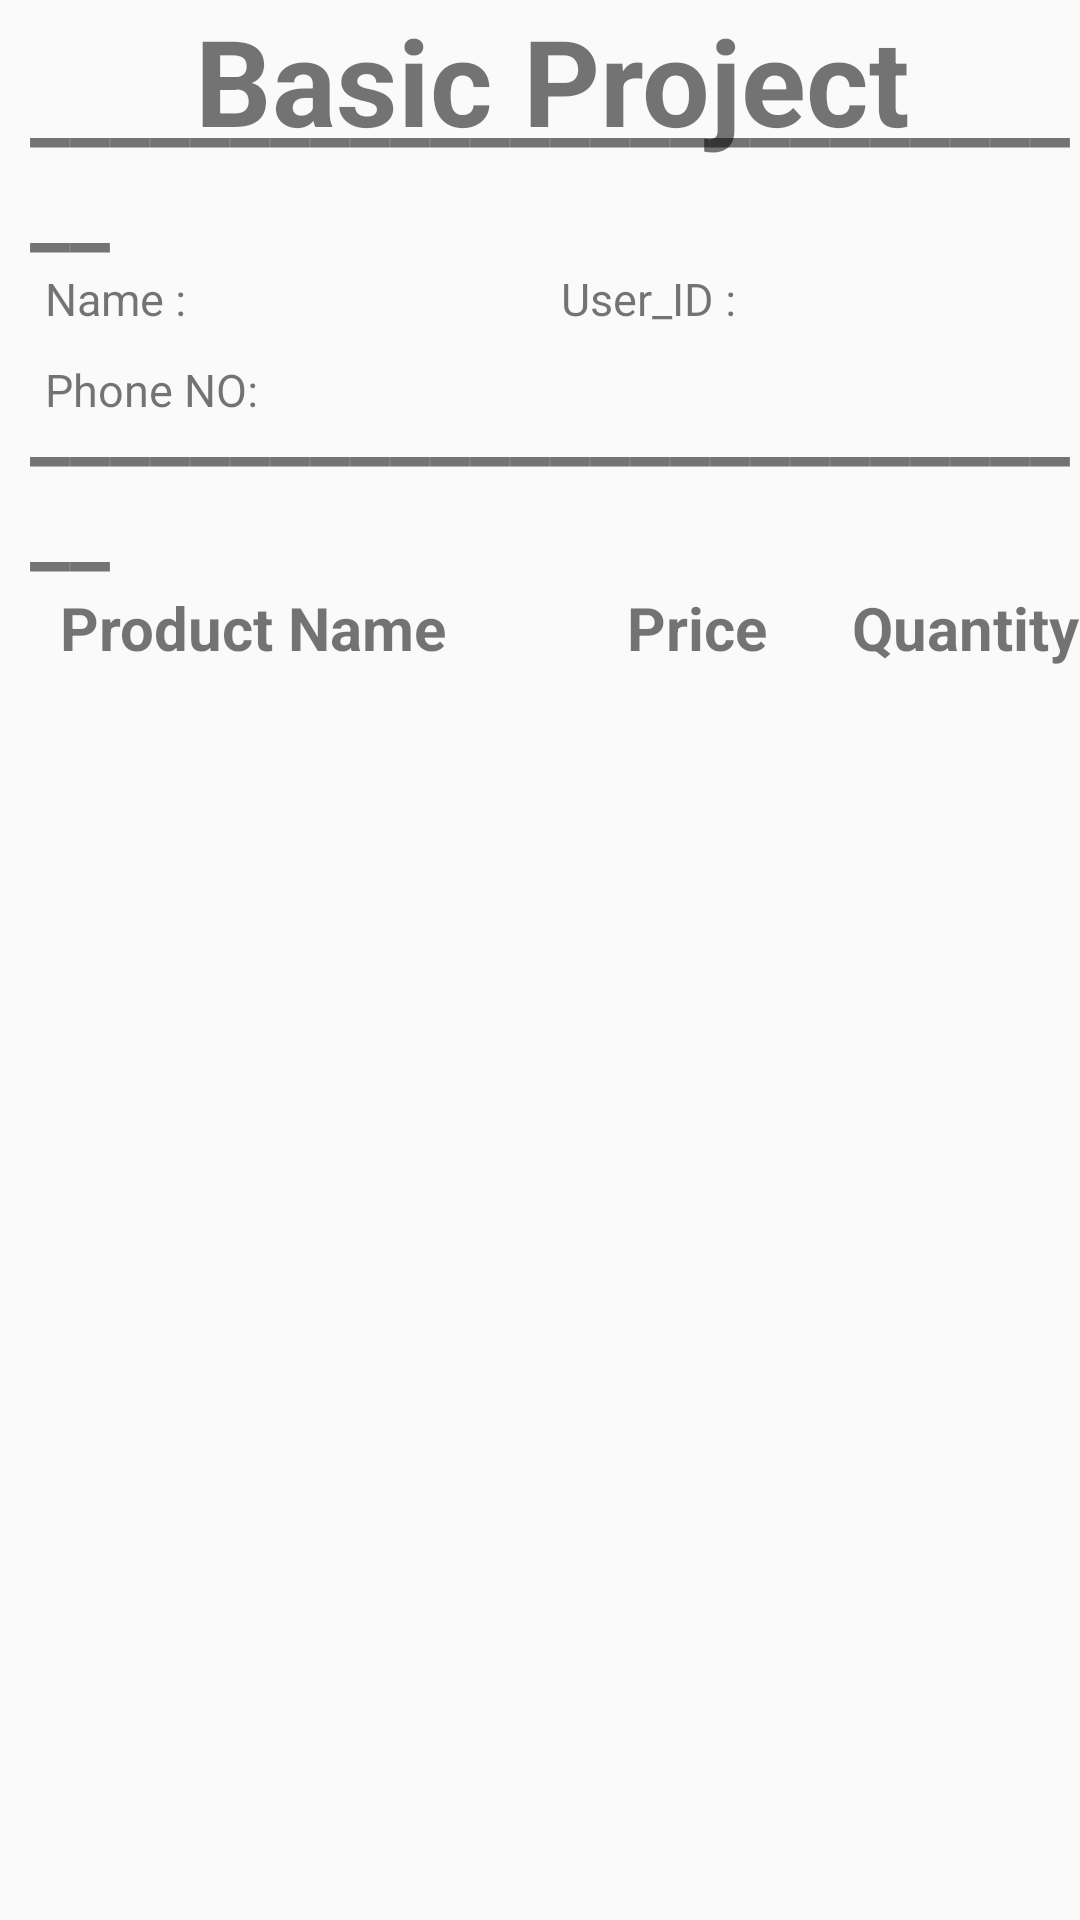

The Android layout XML behind this screen, and the referenced resources:
<!-- AndroidManifest.xml: application theme Theme.AppCompat.Light.NoActionBar -->
<!-- res/layout/activity_bill.xml -->
<?xml version="1.0" encoding="utf-8"?>
<LinearLayout xmlns:android="http://schemas.android.com/apk/res/android"
    xmlns:app="http://schemas.android.com/apk/res-auto"
    xmlns:tools="http://schemas.android.com/tools"
    android:layout_width="match_parent"
    android:layout_height="match_parent"
    tools:context=".Bill"
    android:orientation="vertical">
    <TextView
        android:layout_width="wrap_content"
        android:layout_height="wrap_content"
        android:layout_marginLeft="65dp"
        android:layout_marginBottom="-20dp"
        android:text="Basic Project"
        android:textStyle="bold"
        android:textSize="40dp"
        android:fontFamily="sans-serif"/>

    <TextView
        android:layout_width="wrap_content"
        android:layout_height="wrap_content"
        android:layout_marginLeft="10dp"
        android:layout_marginTop="-20dp"
        android:text="____________________________"
        android:textSize="30dp"
        android:textStyle="bold"></TextView>
    <LinearLayout
        android:layout_width="wrap_content"
        android:layout_height="wrap_content"
        android:orientation="horizontal">
        <TextView
            android:layout_width="wrap_content"
            android:layout_height="wrap_content"
            android:layout_marginLeft="15dp"
            android:text="Name :"
            android:textSize="15dp"/>
        <TextView
            android:layout_width="wrap_content"
            android:layout_height="wrap_content"
            android:layout_marginLeft="125dp"
            android:text="User_ID :"
            android:textSize="15dp"/>
    </LinearLayout>


    <LinearLayout
        android:layout_width="wrap_content"
        android:layout_height="wrap_content"
        android:layout_marginBottom="-20dp"
        android:orientation="vertical">

        <TextView
            android:layout_width="wrap_content"
            android:layout_height="wrap_content"
            android:layout_marginTop="10dp"
            android:layout_marginLeft="15dp"
            android:text="Phone NO:"
            android:textSize="15dp" />
    </LinearLayout>

    <TextView
        android:layout_width="wrap_content"
        android:layout_height="wrap_content"
        android:layout_marginLeft="10dp"
        android:text="____________________________"
        android:textSize="30dp"
        android:textStyle="bold"></TextView>

    <LinearLayout
        android:layout_width="match_parent"
        android:layout_height="wrap_content"
        android:orientation="horizontal">

        <TextView
            android:layout_width="wrap_content"
            android:layout_height="wrap_content"
            android:layout_marginLeft="20dp"
            android:text="Product Name"
            android:textSize="20dp"
            android:textStyle="bold"></TextView>

        <TextView
            android:layout_width="52dp"
            android:layout_height="wrap_content"
            android:layout_marginLeft="60dp"
            android:text="Price"
            android:textStyle="bold"
            android:textSize="20dp"/>

        <TextView
            android:layout_width="wrap_content"
            android:layout_height="wrap_content"
            android:layout_marginLeft="23dp"
            android:text="Quantity"
            android:textSize="20dp"
            android:textStyle="bold"></TextView>
    </LinearLayout>



</LinearLayout>
<!-- resources referenced by this layout -->
<resources>

</resources>
